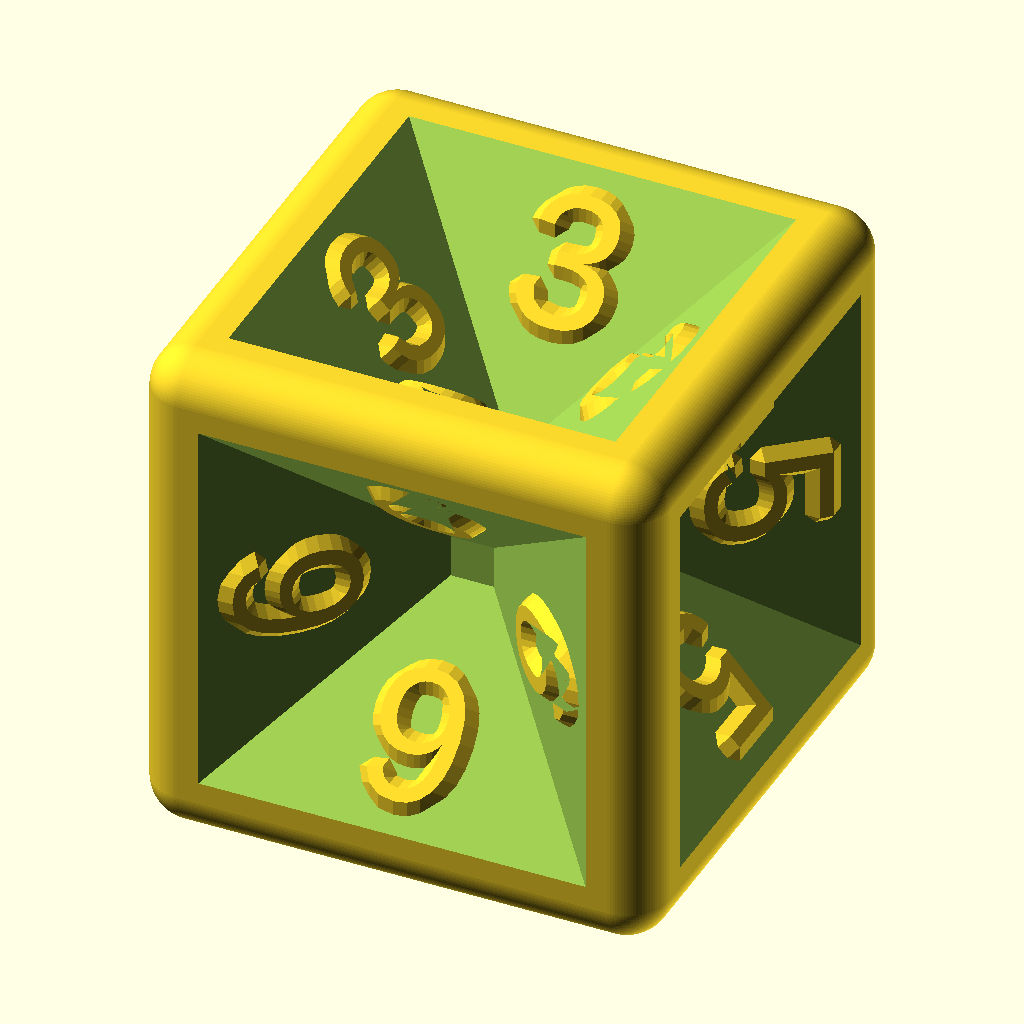
Cell 1 — every parameter at its default value.
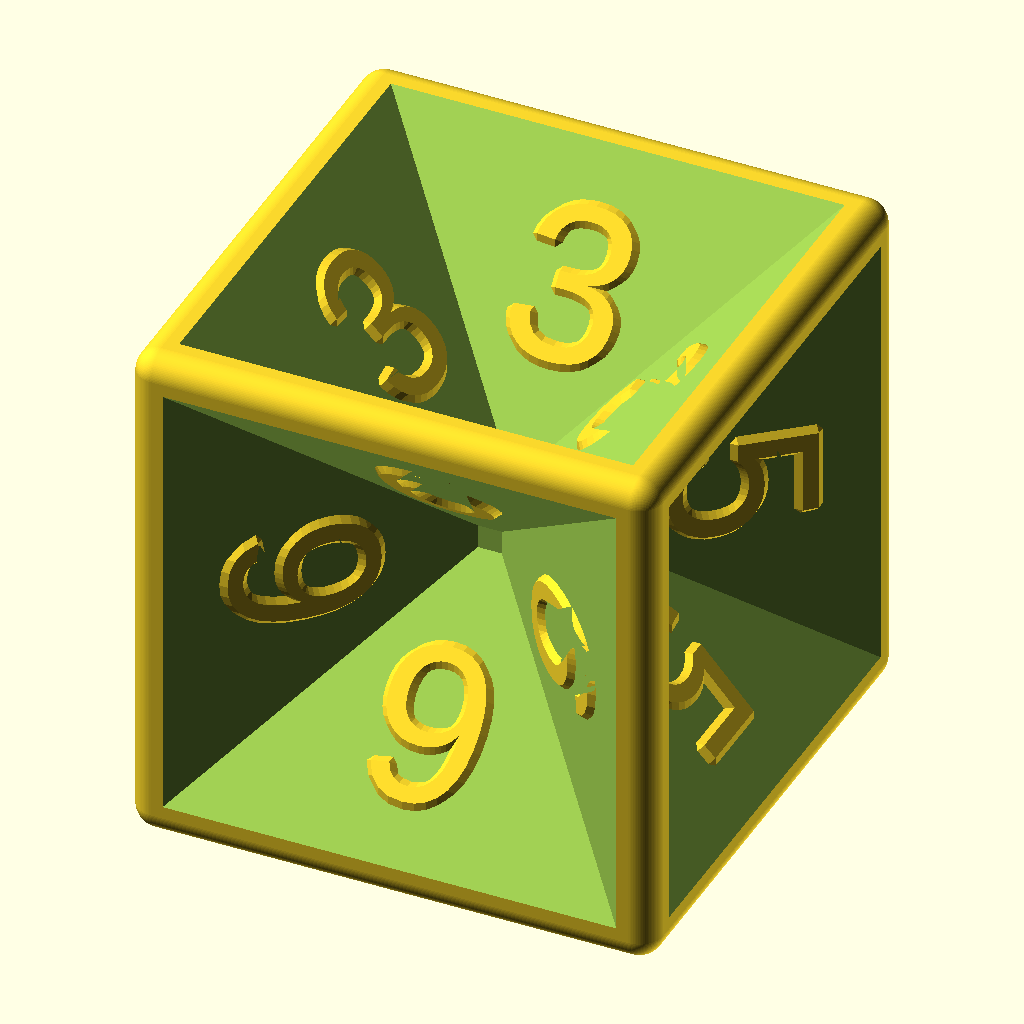
Cell 2 — W set to 40, the other parameters unchanged.
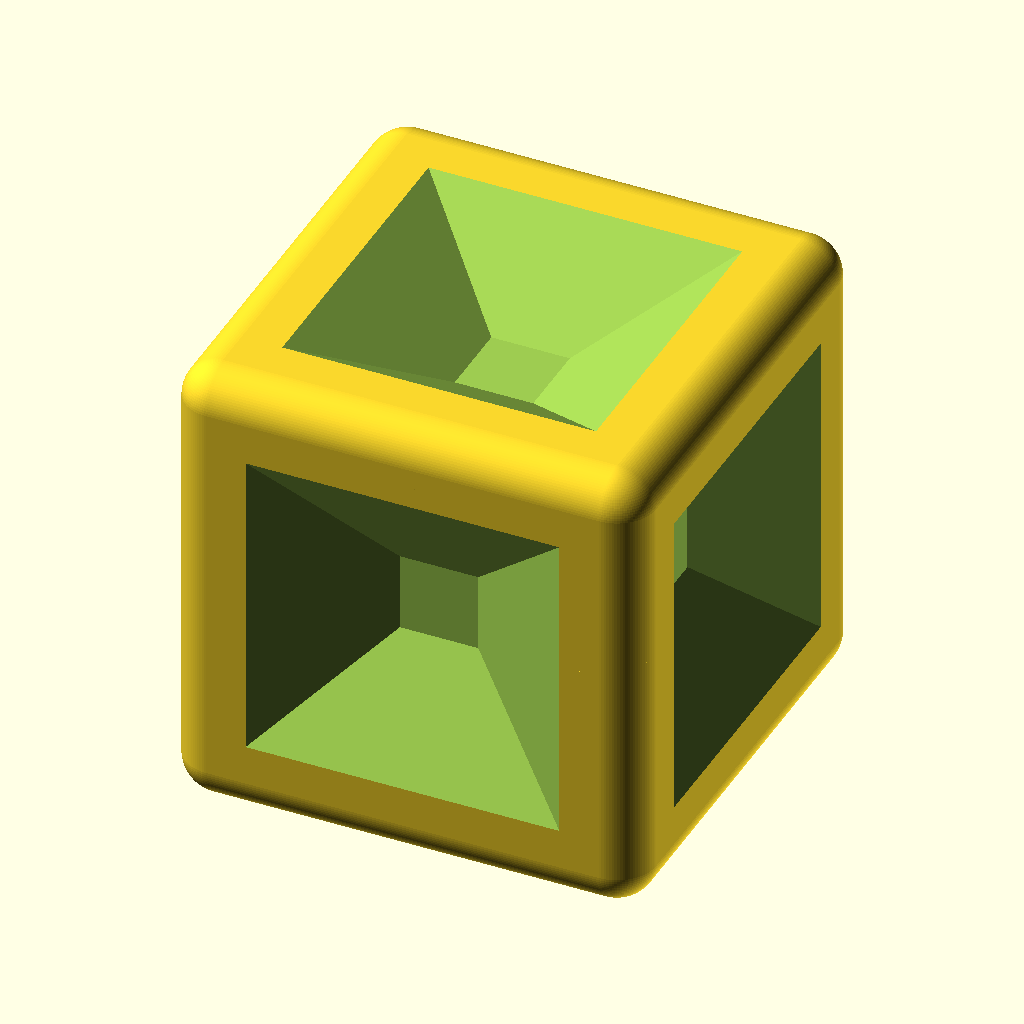
Cell 3 — M set to 4, the other parameters unchanged.
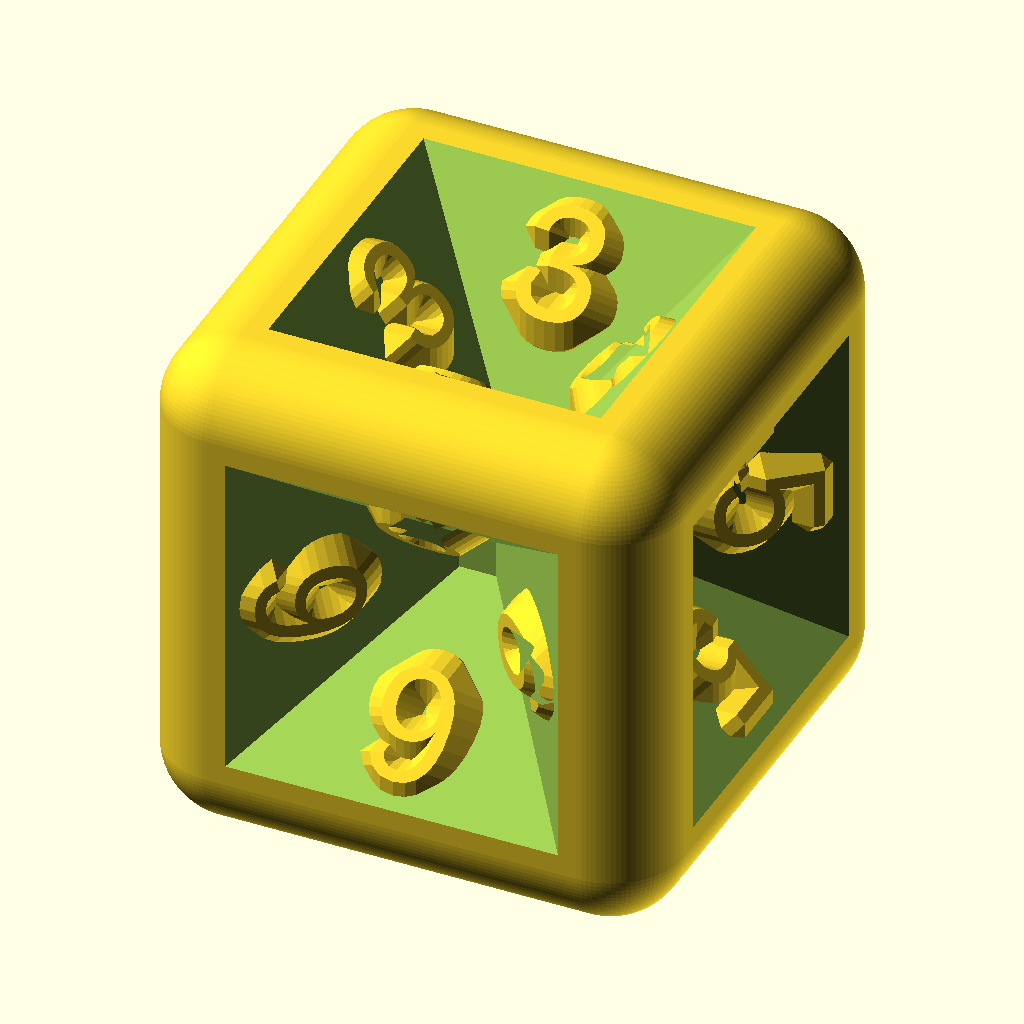
Cell 4 — R set to 4, the other parameters unchanged.
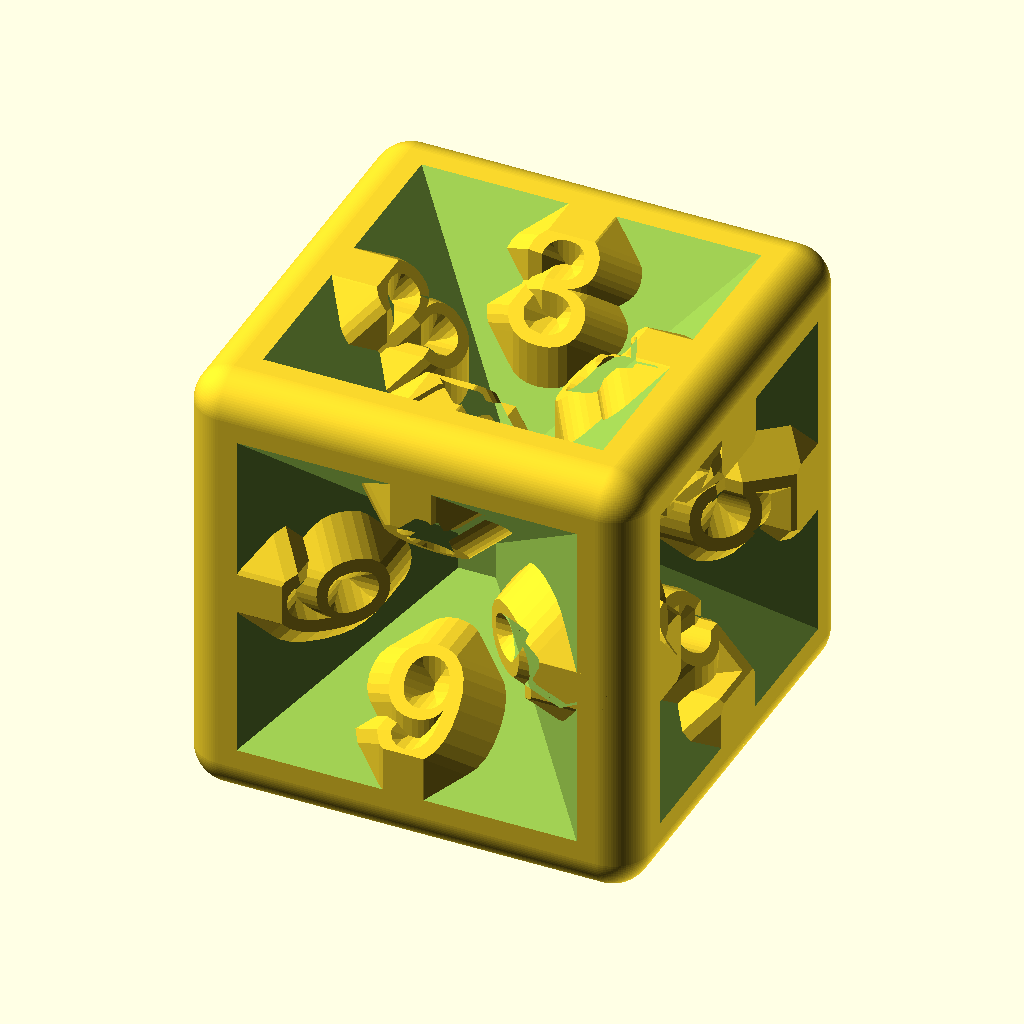
Cell 5: FT = 2.4 (everything else at default).
All cells are drawn from the same view direction (rotation 55°, 0°, 25°, orthographic, colour scheme Cornfield), but the view is re-fitted for each cell, so position and scale can differ between cells as well as the parameter.
Source of the model, inputs/thingiverse/files/thing-2144508/files/Box.scad:
// Yet an other die

/* [ Global ] */

// Width
W=20;

// Margin
M=2;

// Rounded corner (added to width)
R=2;

// Font height
FT=1.2;

module side(n)
{
    difference()
    {
        hull()
        {
            translate([0,W/2+R+1,0])
            cube([W-M,2,W-M],center=true);
            translate([0,M*2.5,0])
            cube([M,M,M],center=true);
        }
        for(a=[0:90:359])
        rotate([-90,0,0])
        translate([0,0,W/2+R])
        rotate([0,0,a])
        rotate([-45,0,0])
        translate([0,0,-sqrt(2)*W/4])
        rotate([0,0,180])
        translate([0,M,-FT])
        minkowski()
        {
            cylinder(r1=FT,r2=0,h=FT,$fn=4);
            linear_extrude(height=FT)
            text(n,size=(W-M)/3,halign="center",valign="center");
        }
    }
}

difference()
{
    minkowski()
    {
        sphere(R,$fn=100);
        cube([W,W,W],center=true);
    }
    rotate([0,0,0])side("1");
    rotate([0,0,90])side("2");
    rotate([90,0,0])side("3");
    rotate([-90,0,0])side("4");
    rotate([0,0,-90])side("5");
    rotate([0,0,180])side("6");
 }
Customizer parameters (derived from the source; name, type, default, range or options):
W: number, default 20
M: number, default 2
R: number, default 2
FT: number, default 1.2
